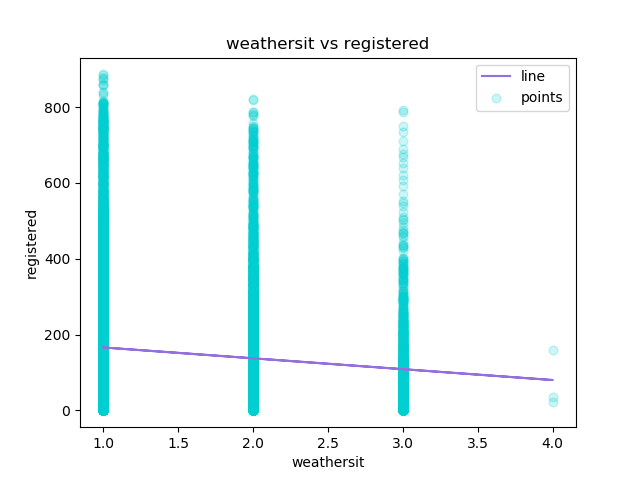

Data behind this chart, as committed beside it:
weathersit, registered, Predicted Y
1, 13, 166
1, 32, 166
1, 27, 166
1, 10, 166
1, 1, 166
2, 1, 137.3
1, 0, 166
1, 2, 166
1, 7, 166
1, 6, 166
1, 24, 166
1, 30, 166
1, 55, 166
2, 47, 137.3
2, 71, 137.3
2, 70, 137.3
2, 52, 137.3
2, 52, 137.3
3, 26, 108.7
3, 31, 108.7
2, 25, 137.3
2, 31, 137.3
2, 17, 137.3
2, 24, 137.3
2, 13, 137.3
2, 16, 137.3
2, 8, 137.3
2, 4, 137.3
2, 1, 137.3
3, 2, 108.7
2, 1, 137.3
3, 8, 108.7
2, 19, 137.3
2, 46, 137.3
2, 54, 137.3
2, 73, 137.3
2, 64, 137.3
3, 55, 108.7
3, 55, 108.7
3, 67, 108.7
1, 58, 166
2, 43, 137.3
1, 29, 166
1, 17, 166
1, 20, 166
1, 9, 166
1, 8, 166
1, 5, 166
1, 2, 166
1, 1, 166
1, 3, 166
1, 30, 166
1, 63, 166
1, 153, 166
1, 81, 166
1, 33, 166
1, 41, 166
1, 48, 166
1, 53, 166
1, 66, 166
... 17,319 more rows
